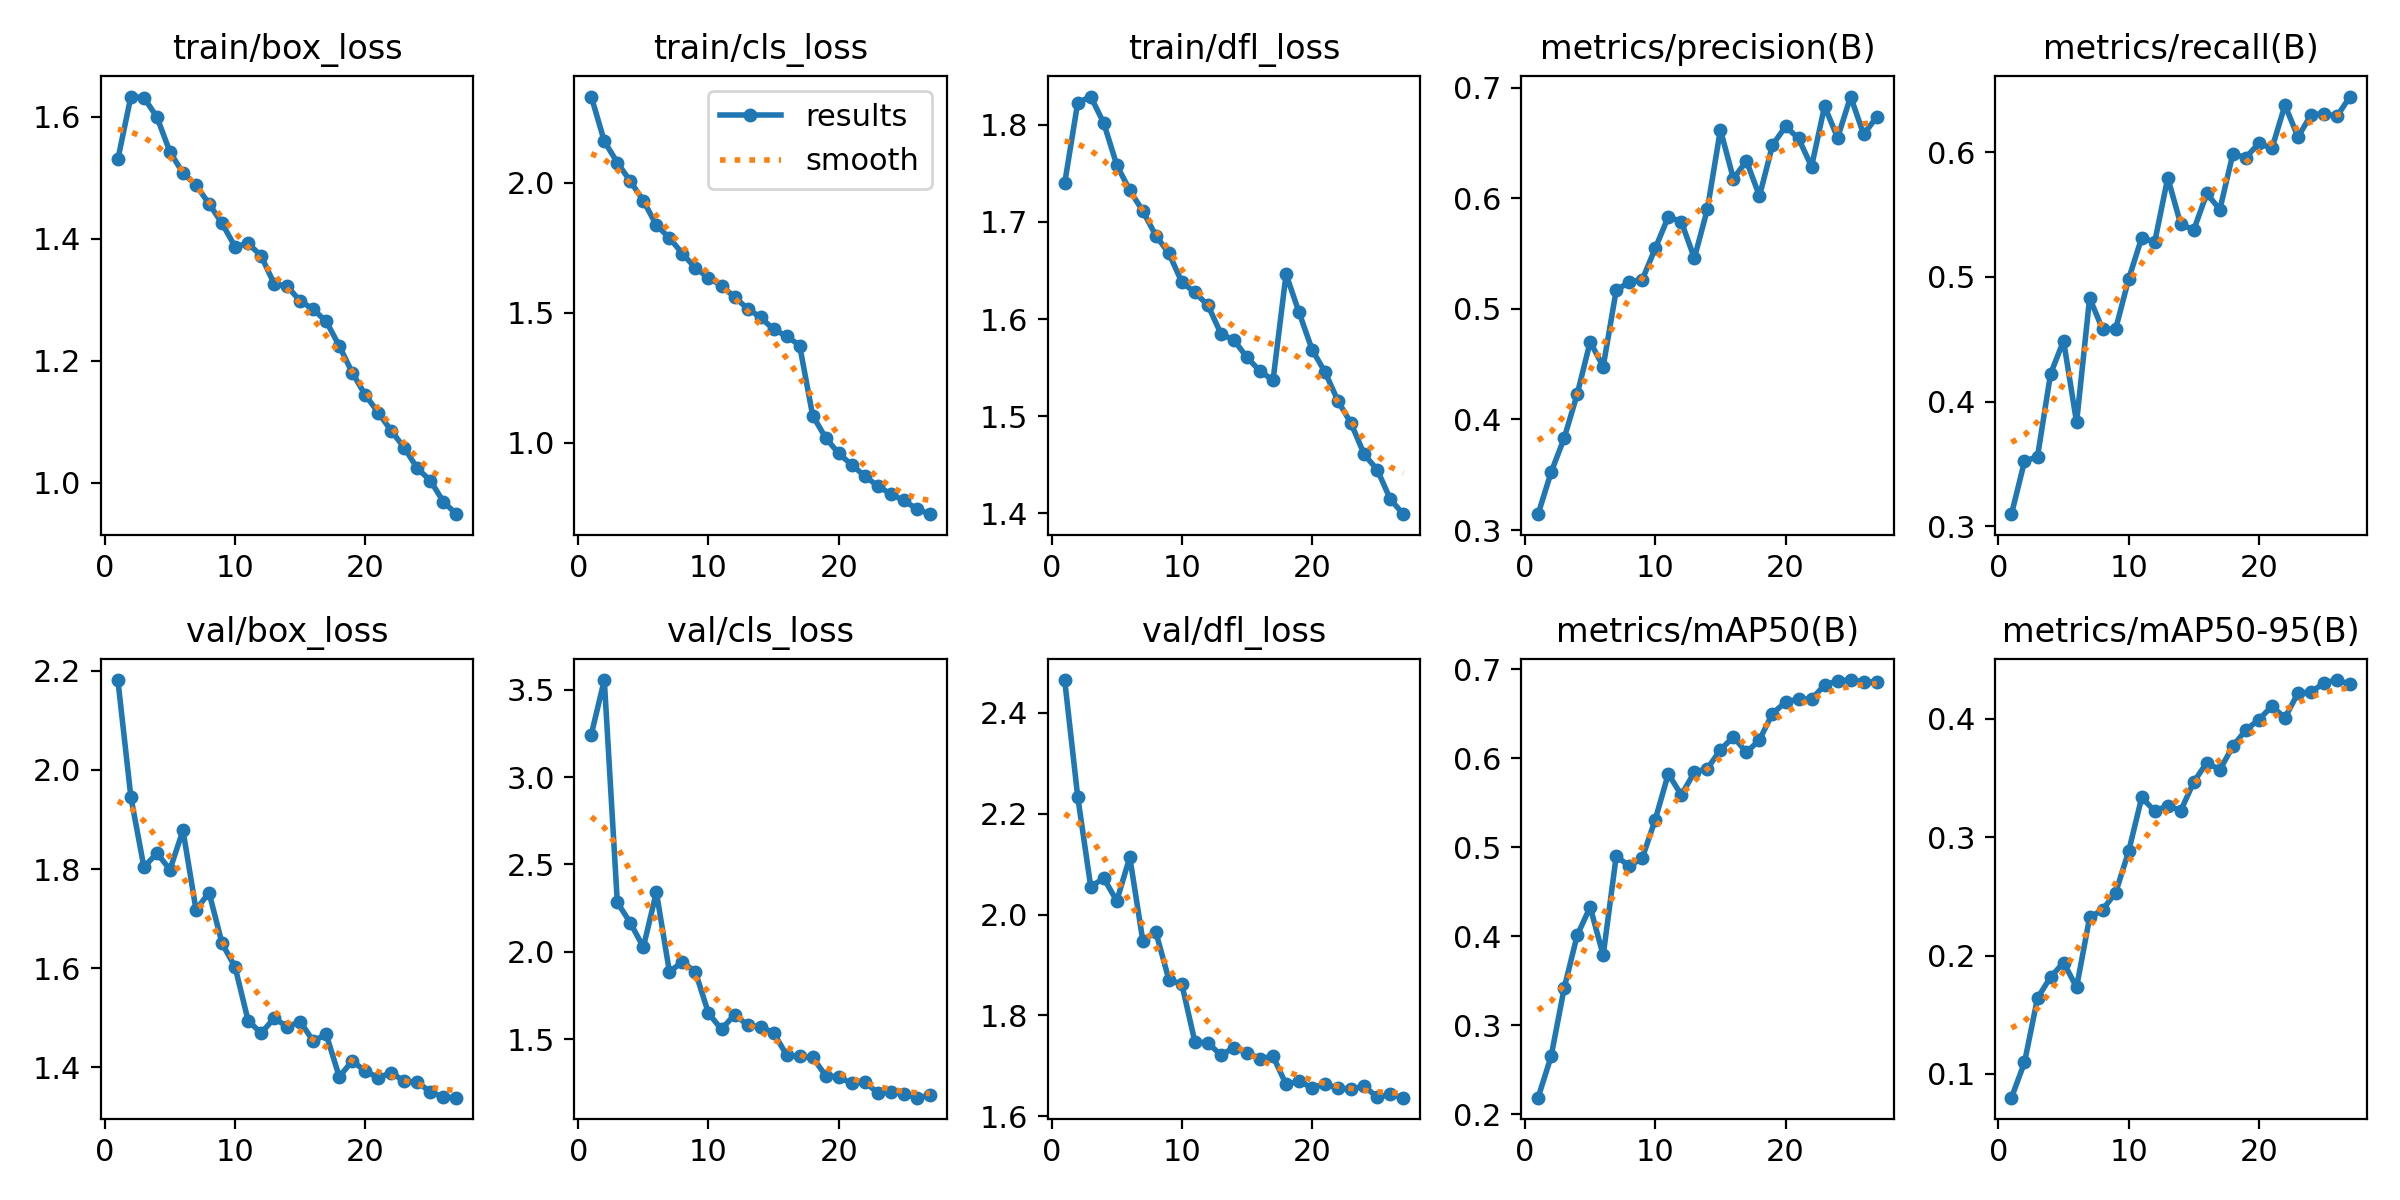

The file beside this chart, header and first rows:
epoch, time, train/box_loss, train/cls_loss, train/dfl_loss, metrics/precision(B), metrics/recall(B), metrics/mAP50(B), metrics/mAP50-95(B), val/box_loss, val/cls_loss, val/dfl_loss, lr/pg0, lr/pg1, lr/pg2
1, 1100, 1.53, 2.332, 1.74, 0.3144, 0.3098, 0.2189, 0.07987, 2.181, 3.243, 2.465, 0.0005542, 0.0005542, 0.0005542
2, 2209, 1.633, 2.16, 1.823, 0.3522, 0.3522, 0.2652, 0.1096, 1.945, 3.555, 2.234, 0.001069, 0.001069, 0.001069
3, 3296, 1.631, 2.078, 1.829, 0.383, 0.356, 0.3416, 0.1641, 1.804, 2.283, 2.055, 0.001543, 0.001543, 0.001543
4, 4368, 1.599, 2.006, 1.802, 0.4227, 0.4222, 0.4012, 0.1817, 1.832, 2.165, 2.072, 0.001484, 0.001484, 0.001484
5, 5432, 1.542, 1.932, 1.759, 0.4701, 0.4489, 0.433, 0.1941, 1.799, 2.027, 2.027, 0.001423, 0.001423, 0.001423
6, 6495, 1.507, 1.837, 1.733, 0.4478, 0.3833, 0.3788, 0.1732, 1.878, 2.341, 2.114, 0.001361, 0.001361, 0.001361
7, 7558, 1.488, 1.789, 1.711, 0.5168, 0.4832, 0.4902, 0.2322, 1.718, 1.886, 1.948, 0.0013, 0.0013, 0.0013
8, 8622, 1.457, 1.728, 1.686, 0.5243, 0.4579, 0.4791, 0.2387, 1.753, 1.943, 1.965, 0.001239, 0.001239, 0.001239
9, 9686, 1.425, 1.673, 1.668, 0.5263, 0.4582, 0.4881, 0.2532, 1.65, 1.884, 1.871, 0.001178, 0.001178, 0.001178
10, 10762, 1.387, 1.635, 1.638, 0.5548, 0.4985, 0.5314, 0.2882, 1.603, 1.649, 1.861, 0.001117, 0.001117, 0.001117
11, 11868, 1.392, 1.605, 1.627, 0.5832, 0.5314, 0.5827, 0.3336, 1.495, 1.557, 1.747, 0.001056, 0.001056, 0.001056
12, 12943, 1.372, 1.561, 1.614, 0.5787, 0.528, 0.5589, 0.3222, 1.469, 1.641, 1.745, 0.0009946, 0.0009946, 0.0009946
13, 14016, 1.326, 1.517, 1.585, 0.5458, 0.5795, 0.5845, 0.3267, 1.499, 1.582, 1.721, 0.0009335, 0.0009335, 0.0009335
14, 15116, 1.322, 1.483, 1.578, 0.5901, 0.5421, 0.5886, 0.3225, 1.482, 1.57, 1.736, 0.0008724, 0.0008724, 0.0008724
15, 16191, 1.298, 1.437, 1.56, 0.6619, 0.5378, 0.6096, 0.3468, 1.492, 1.538, 1.726, 0.0008113, 0.0008113, 0.0008113
16, 17254, 1.284, 1.411, 1.546, 0.6176, 0.5669, 0.6243, 0.363, 1.453, 1.409, 1.714, 0.0007501, 0.0007501, 0.0007501
17, 18320, 1.264, 1.375, 1.537, 0.6338, 0.554, 0.6068, 0.357, 1.466, 1.402, 1.719, 0.000689, 0.000689, 0.000689
18, 19368, 1.224, 1.105, 1.646, 0.6019, 0.5986, 0.6209, 0.3769, 1.381, 1.396, 1.663, 0.0006279, 0.0006279, 0.0006279
19, 20416, 1.18, 1.02, 1.607, 0.6479, 0.5957, 0.6505, 0.3906, 1.413, 1.292, 1.669, 0.0005668, 0.0005668, 0.0005668
20, 21465, 1.144, 0.9592, 1.568, 0.6649, 0.6072, 0.6631, 0.3995, 1.392, 1.284, 1.656, 0.0005057, 0.0005057, 0.0005057
21, 22514, 1.115, 0.9157, 1.545, 0.6542, 0.603, 0.6669, 0.4107, 1.38, 1.247, 1.664, 0.0004445, 0.0004445, 0.0004445
22, 23561, 1.085, 0.8723, 1.515, 0.6286, 0.6378, 0.6667, 0.4009, 1.389, 1.255, 1.655, 0.0003834, 0.0003834, 0.0003834
23, 24612, 1.057, 0.8343, 1.492, 0.6832, 0.6122, 0.6824, 0.4219, 1.372, 1.194, 1.654, 0.0003223, 0.0003223, 0.0003223
24, 25662, 1.023, 0.8027, 1.46, 0.6546, 0.63, 0.6873, 0.4225, 1.37, 1.197, 1.66, 0.0002612, 0.0002612, 0.0002612
25, 26710, 1.004, 0.7784, 1.445, 0.6919, 0.631, 0.6881, 0.4305, 1.35, 1.189, 1.637, 0.0002, 0.0002, 0.0002
26, 27757, 0.9688, 0.7458, 1.414, 0.6576, 0.6289, 0.6863, 0.4329, 1.34, 1.166, 1.643, 0.0001389, 0.0001389, 0.0001389
27, 28806, 0.9485, 0.7258, 1.399, 0.6735, 0.6446, 0.6857, 0.4294, 1.339, 1.179, 1.637, 7.77933e-05, 7.77933e-05, 7.77933e-05
